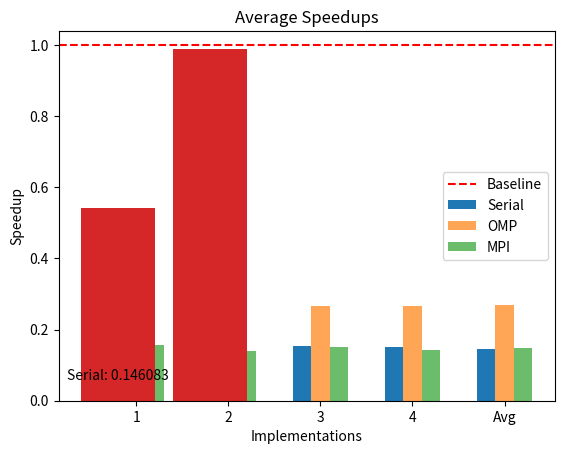

Python code for this plot:
import numpy as np
import matplotlib.pyplot as plt

# Input data
data = {
    'serial': {
        'Results': [0.140433, 0.137801, 0.154858, 0.151239],
        'Average': 0.14608275
    },
    'omp': {
        'Results': [0.263392, 0.279715, 0.265495, 0.267680],
        'Average': 0.2690705
    },
    'mpi': {
        'Results': [0.156948, 0.140607, 0.150595, 0.142164],
        'Average': 0.1475785
    }
}

# Extract times for each implementation
serial_times = [data['serial']['Results'][i] for i in range(4)]
omp_times = [data['omp']['Results'][i] for i in range(4)]
mpi_times = [data['mpi']['Results'][i] for i in range(4)]

# Calculate average times for each group
serial_avg = data['serial']['Average']
omp_avg = data['omp']['Average']
mpi_avg = data['mpi']['Average']

# Create bar graph
bar_width = 0.2
index = np.arange(5)
index_avg = np.arange(0.5, 5, 1.5)

plt.bar(index, serial_times + [serial_avg], bar_width, label='Serial')
plt.bar(index + bar_width, omp_times + [omp_avg], bar_width, label='OMP', alpha=0.7)
plt.bar(index + 2 * bar_width, mpi_times + [mpi_avg], bar_width, label='MPI', alpha=0.7)

# Set labels and title
plt.xlabel('Execution')
plt.ylabel('Execution Time')
plt.title('Bitonic Sort')
plt.xticks(index + bar_width, ['1', '2', '3', '4', 'Avg'])
plt.legend()

plt.show()

# Section for graphing "speedups" (more like speeddowns, it is unequivocally over)
# Average serial execution time and speedup values
serial_avg_time = 0.14608275
omp_speedup = 0.5429162617232287
mpi_speedup = 0.9898647160663647

# Create bar graph
x = ['OMP', 'MPI']
y = [omp_speedup, mpi_speedup]

plt.bar(x, y)

# Set labels and title
plt.xlabel('Implementations')
plt.ylabel('Speedup')
plt.title('Average Speedups')
plt.axhline(y=1, color='r', linestyle='--', label='Baseline')

# Annotate the serial execution time
plt.annotate('Serial: {:.6f}'.format(serial_avg_time), xy=(0, 1), xytext=(0, 0.05),
             ha='center', va='bottom')

# Display the legend
plt.legend()

plt.show()